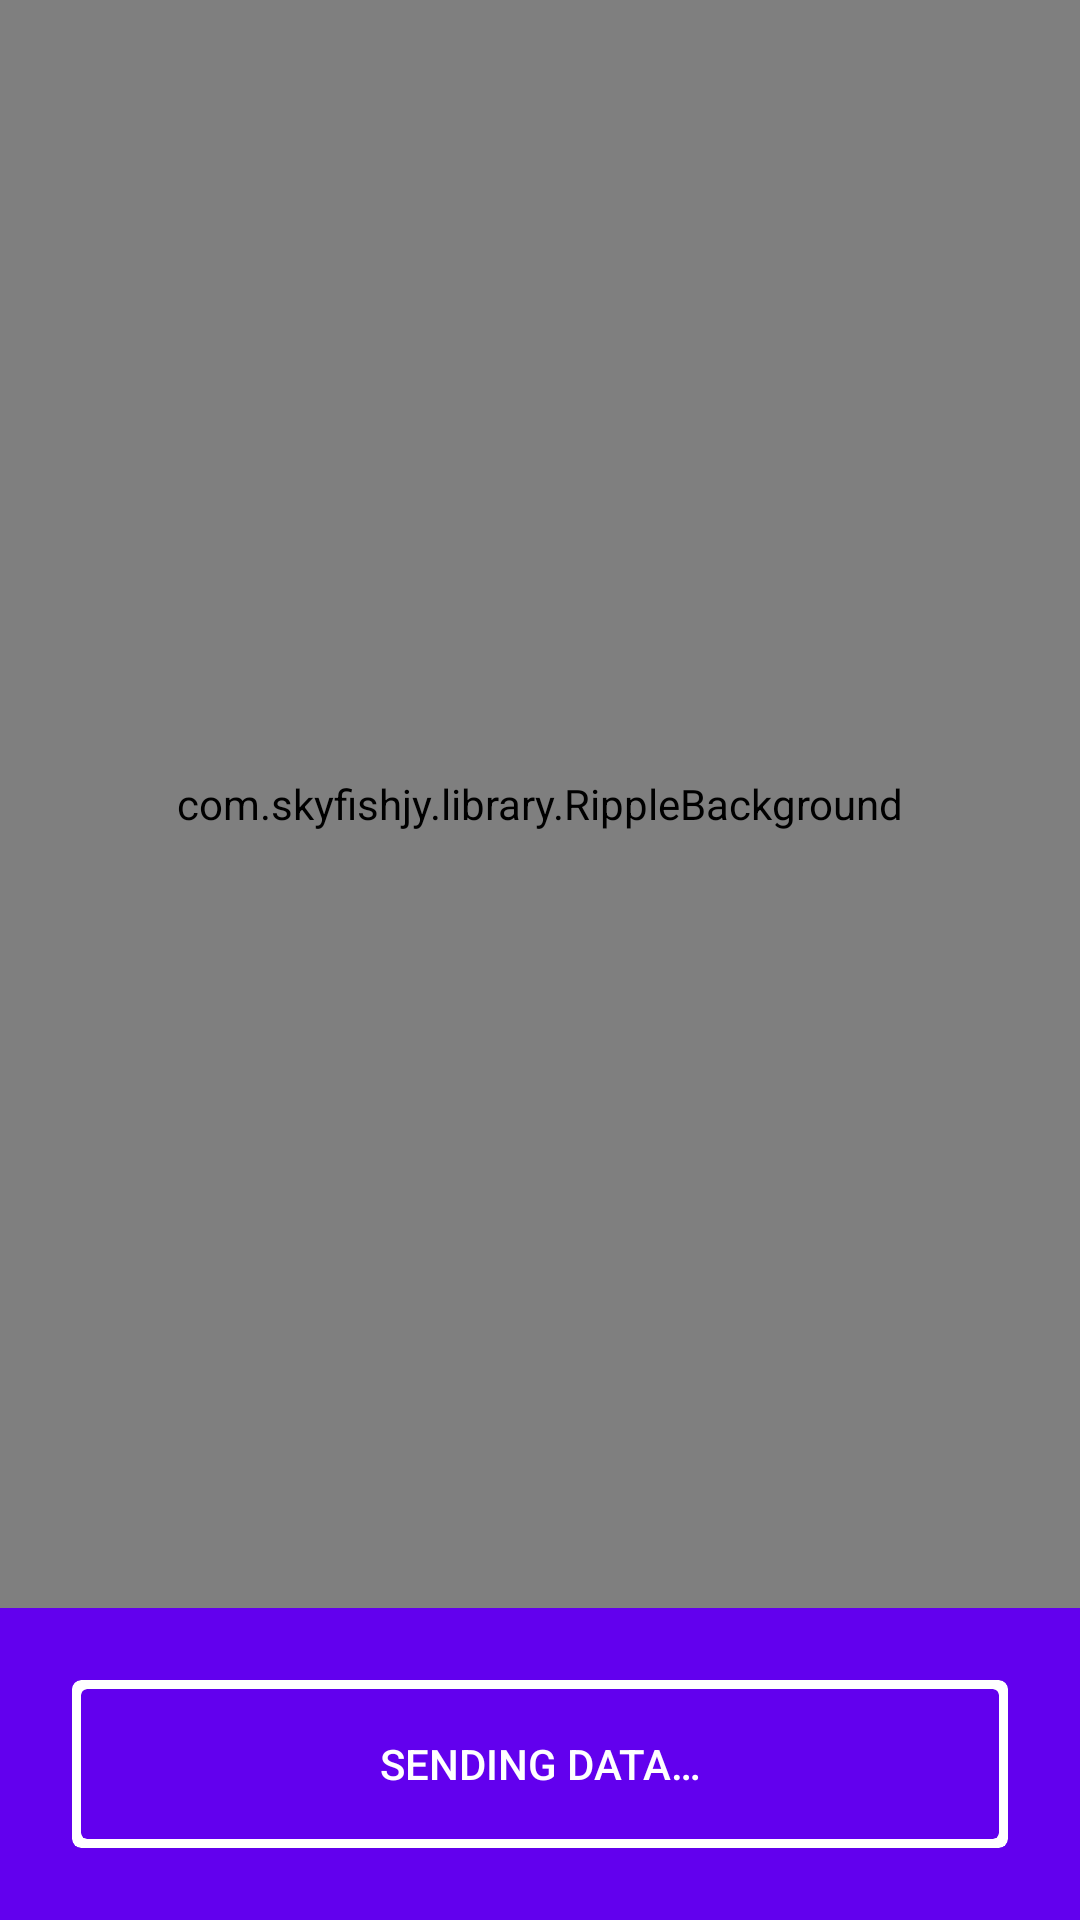

This screen was rendered from an Android layout file. Write that file and the resources it references.
<!-- AndroidManifest.xml: application theme AppTheme -->
<!-- res/layout/activity_send_data.xml -->
<?xml version="1.0" encoding="utf-8"?>
<RelativeLayout xmlns:android="http://schemas.android.com/apk/res/android"
    xmlns:tools="http://schemas.android.com/tools"
    android:layout_width="match_parent"
    android:layout_height="match_parent"
    xmlns:app="http://schemas.android.com/apk/res-auto"
    android:background="@color/colorPrimary"
    tools:context="com.fancypixel.example.vdevicedemo.SendData">
    <com.skyfishjy.library.RippleBackground
        android:layout_width="match_parent"
        android:layout_height="match_parent"
        android:id="@+id/ripple_background"
        android:layout_above="@+id/sending_button"
        app:rb_color="@color/colorPrimaryDark"
        app:rb_radius="32dp"
        app:rb_rippleAmount="4"
        app:rb_duration="5000"
        app:rb_scale="8">
        <LinearLayout
            android:layout_width="wrap_content"
            android:layout_height="wrap_content"
            android:background="@drawable/circle"
            android:layout_centerInParent="true"
            android:padding="16dp">
            <de.hdodenhof.circleimageview.CircleImageView
                xmlns:app="http://schemas.android.com/apk/res-auto"
                android:layout_width="96dp"
                android:layout_height="96dp"
                app:civ_fill_color="@android:color/white"
                android:src="@drawable/logo_small"/>
        </LinearLayout>
    </com.skyfishjy.library.RippleBackground>
    <ImageView
        android:layout_width="48dp"
        android:layout_height="48dp"
        android:padding="8dp"
        android:layout_margin="8dp"
        android:clickable="true"
        android:background="?attr/selectableItemBackgroundBorderless"
        android:id="@+id/action_close"
        android:src="@drawable/ic_action_navigation_close"/>
    <android.support.v7.widget.CardView
        android:layout_width="match_parent"
        android:layout_height="?android:attr/actionBarSize"
        app:cardCornerRadius="3dp"
        app:cardElevation="0dp"
        android:layout_margin="24dp"
        android:id="@+id/sending_button"
        android:background="@android:color/white"
        app:cardBackgroundColor="@android:color/white"
        app:cardPreventCornerOverlap="true"
        android:layout_alignParentBottom="true">
        <android.support.v7.widget.CardView
            android:layout_width="match_parent"
            android:layout_height="match_parent"
            app:cardCornerRadius="2dp"
            app:cardElevation="0dp"
            android:layout_margin="3dp"
            android:background="@color/colorPrimary"
            app:cardBackgroundColor="@color/colorPrimary"
            app:cardPreventCornerOverlap="true">
            <TextView
                android:layout_width="match_parent"
                android:layout_height="match_parent"
                android:gravity="center"
                android:textColor="@android:color/white"
                android:textAppearance="?android:attr/textAppearanceButton"
                android:text="@string/action_sending_data"/>
        </android.support.v7.widget.CardView>
    </android.support.v7.widget.CardView>
</RelativeLayout>
<!-- resources referenced by this layout -->
<resources>
  <!-- drawable circle (drawable) -->
  <?xml version="1.0" encoding="utf-8"?>
  <selector xmlns:android="http://schemas.android.com/apk/res/android">
  <item>
      <shape android:shape="oval">
          <solid android:color="@android:color/white" />
      </shape>
  </item>
  </selector>
  <string name="action_sending_data">Sending Data…</string>
  <style name="AppTheme" parent="Theme.AppCompat.Light.DarkActionBar">
          
          <item name="colorPrimary">@color/colorPrimary</item>
          <item name="colorPrimaryDark">@color/colorPrimaryDark</item>
          <item name="colorAccent">@color/colorAccent</item>
      </style>
  <!-- not gathered from this repository: default colours our renderer supplied (Android Studio template values) -->
  <color name="colorPrimary">#FF6200EE</color>
  <color name="colorPrimaryDark">#FF3700B3</color>
  <color name="colorAccent">#FF03DAC5</color>
</resources>
